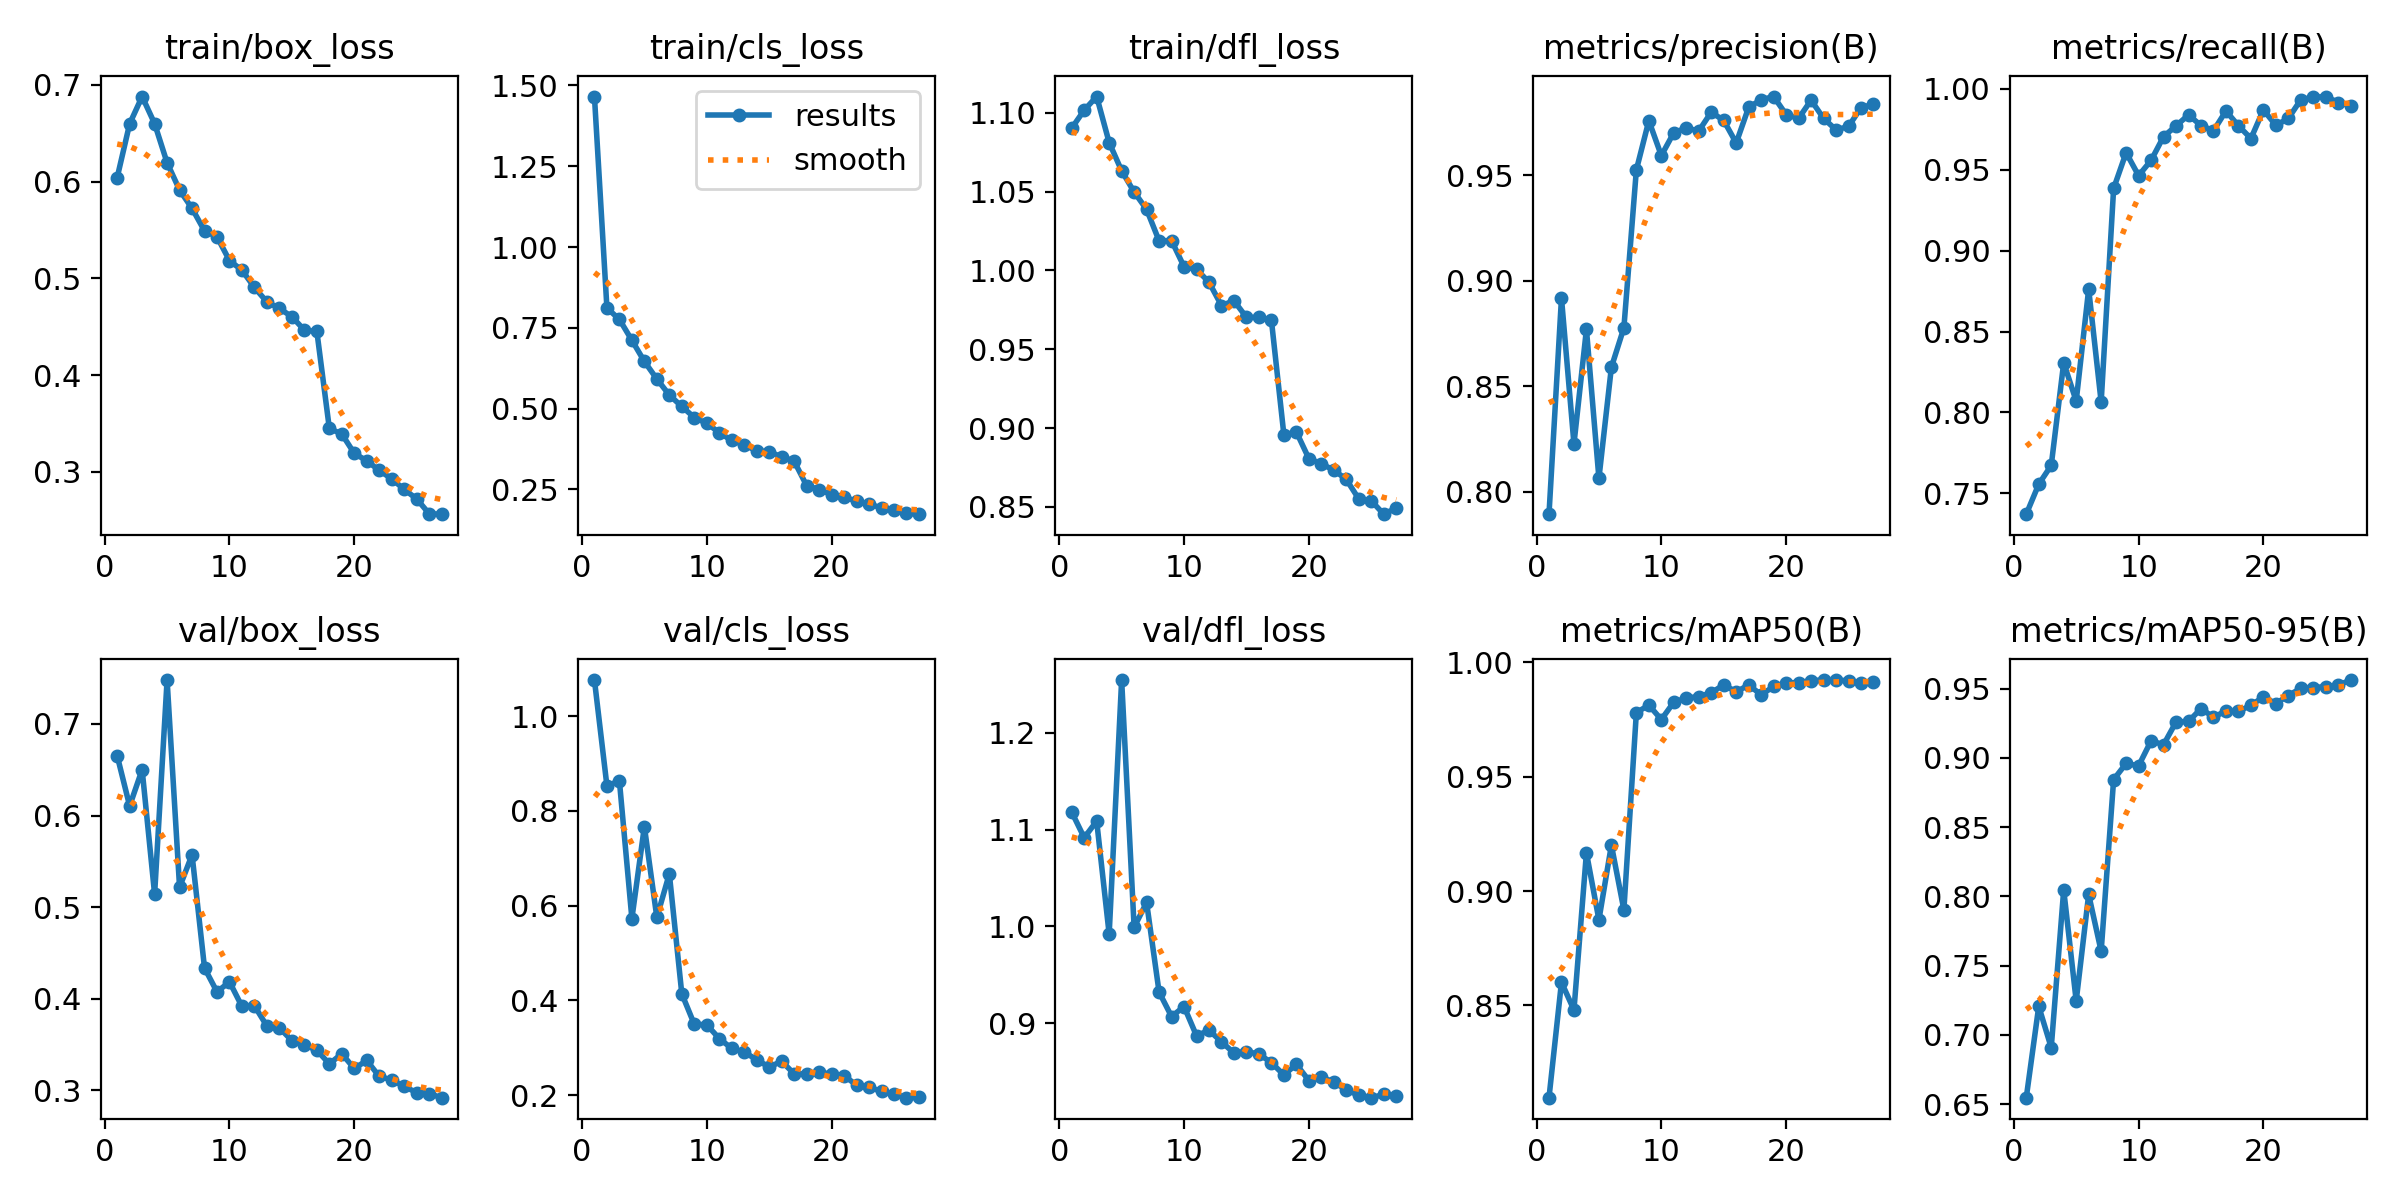

The data file committed next to this chart (first rows):
epoch, time, train/box_loss, train/cls_loss, train/dfl_loss, metrics/precision(B), metrics/recall(B), metrics/mAP50(B), metrics/mAP50-95(B), val/box_loss, val/cls_loss, val/dfl_loss, lr/pg0, lr/pg1, lr/pg2
1, 79.59, 0.6041, 1.466, 1.09, 0.7895, 0.7371, 0.8096, 0.6547, 0.6654, 1.076, 1.118, 0.0003317, 0.0003317, 0.0003317
2, 151.2, 0.6597, 0.8115, 1.102, 0.8919, 0.7556, 0.8601, 0.7206, 0.6105, 0.8527, 1.092, 0.0006407, 0.0006407, 0.0006407
3, 222, 0.6878, 0.7762, 1.11, 0.8227, 0.7673, 0.848, 0.6908, 0.6501, 0.8631, 1.109, 0.0009252, 0.0009252, 0.0009252
4, 292.7, 0.6599, 0.7117, 1.081, 0.877, 0.8307, 0.9167, 0.8048, 0.5143, 0.5728, 0.992, 0.00089, 0.00089, 0.00089
5, 364.4, 0.6194, 0.6463, 1.063, 0.8065, 0.807, 0.8874, 0.7246, 0.7479, 0.7669, 1.254, 0.0008533, 0.0008533, 0.0008533
6, 435.8, 0.5913, 0.5919, 1.05, 0.8591, 0.8762, 0.9201, 0.8014, 0.5218, 0.5753, 0.9991, 0.0008167, 0.0008167, 0.0008167
7, 506.9, 0.5722, 0.5423, 1.039, 0.8777, 0.8064, 0.8918, 0.7605, 0.5572, 0.6672, 1.025, 0.00078, 0.00078, 0.00078
8, 578.5, 0.549, 0.5068, 1.019, 0.9526, 0.9385, 0.978, 0.8844, 0.4336, 0.4141, 0.9321, 0.0007433, 0.0007433, 0.0007433
9, 650.2, 0.5429, 0.4727, 1.019, 0.9759, 0.9606, 0.9813, 0.896, 0.4076, 0.3498, 0.9068, 0.0007067, 0.0007067, 0.0007067
10, 721.6, 0.5183, 0.4548, 1.002, 0.9593, 0.9464, 0.975, 0.8943, 0.4186, 0.3488, 0.9172, 0.00067, 0.00067, 0.00067
11, 792.2, 0.5084, 0.426, 1.001, 0.9702, 0.9558, 0.9826, 0.9124, 0.3917, 0.3197, 0.8869, 0.0006333, 0.0006333, 0.0006333
12, 863.6, 0.4906, 0.4016, 0.9925, 0.9724, 0.9705, 0.9844, 0.9095, 0.3925, 0.2989, 0.8927, 0.0005967, 0.0005967, 0.0005967
13, 935.6, 0.4757, 0.3882, 0.9778, 0.971, 0.9772, 0.985, 0.926, 0.3703, 0.2911, 0.8808, 0.00056, 0.00056, 0.00056
14, 1007, 0.4689, 0.3692, 0.9808, 0.9799, 0.984, 0.9867, 0.9263, 0.3684, 0.2752, 0.8691, 0.0005233, 0.0005233, 0.0005233
15, 1079, 0.4604, 0.3665, 0.9703, 0.976, 0.9774, 0.9902, 0.9356, 0.3545, 0.2594, 0.8707, 0.0004867, 0.0004867, 0.0004867
16, 1150, 0.4465, 0.3513, 0.9702, 0.9653, 0.9741, 0.9871, 0.9294, 0.3499, 0.272, 0.868, 0.00045, 0.00045, 0.00045
17, 1221, 0.4451, 0.3378, 0.9684, 0.9822, 0.9864, 0.9901, 0.9339, 0.3439, 0.2451, 0.8592, 0.0004133, 0.0004133, 0.0004133
18, 1291, 0.345, 0.262, 0.8956, 0.9858, 0.9773, 0.9858, 0.9336, 0.3291, 0.2455, 0.8465, 0.0003767, 0.0003767, 0.0003767
19, 1358, 0.3392, 0.25, 0.8975, 0.9873, 0.9693, 0.9894, 0.9381, 0.3401, 0.2485, 0.8575, 0.00034, 0.00034, 0.00034
20, 1424, 0.3192, 0.2337, 0.8806, 0.9788, 0.9871, 0.991, 0.944, 0.324, 0.2447, 0.8407, 0.0003033, 0.0003033, 0.0003033
21, 1491, 0.3115, 0.2269, 0.8772, 0.977, 0.9775, 0.991, 0.9393, 0.3328, 0.2417, 0.8439, 0.0002667, 0.0002667, 0.0002667
22, 1558, 0.3016, 0.2134, 0.8734, 0.9856, 0.9818, 0.992, 0.9451, 0.3153, 0.2212, 0.8395, 0.00023, 0.00023, 0.00023
23, 1625, 0.2929, 0.2036, 0.8674, 0.977, 0.9934, 0.9922, 0.9503, 0.3115, 0.2166, 0.8308, 0.0001933, 0.0001933, 0.0001933
24, 1692, 0.2819, 0.1942, 0.855, 0.9715, 0.9948, 0.9921, 0.9508, 0.3044, 0.2084, 0.8256, 0.0001567, 0.0001567, 0.0001567
25, 1759, 0.2722, 0.1859, 0.8538, 0.9731, 0.9953, 0.992, 0.9514, 0.2977, 0.2028, 0.823, 0.00012, 0.00012, 0.00012
26, 1826, 0.2568, 0.1761, 0.8453, 0.982, 0.9916, 0.9911, 0.9526, 0.2965, 0.195, 0.8263, 8.33333e-05, 8.33333e-05, 8.33333e-05
27, 1892, 0.2564, 0.1736, 0.8492, 0.9837, 0.9896, 0.9912, 0.9562, 0.2922, 0.1956, 0.825, 4.66667e-05, 4.66667e-05, 4.66667e-05
